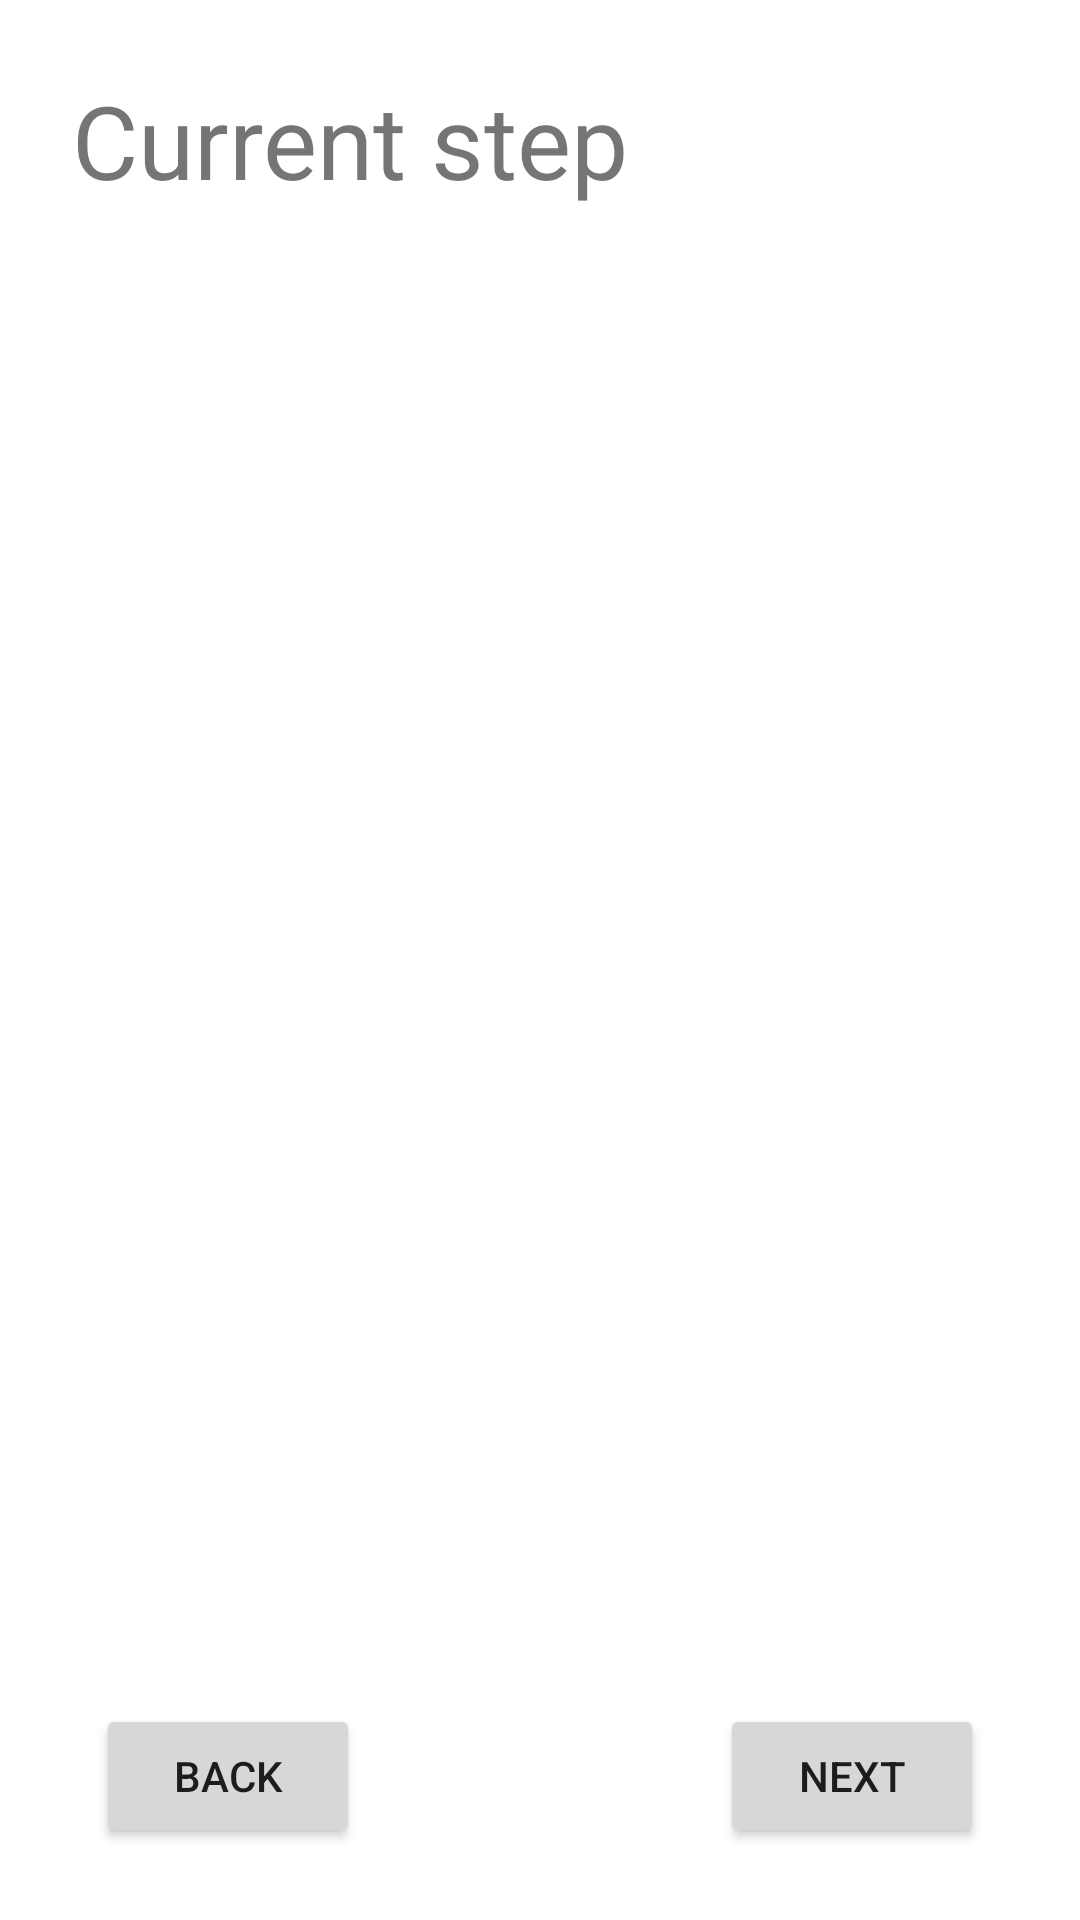

Produce the Android XML layout that renders to this screen, including the resource entries it uses.
<!-- AndroidManifest.xml: application theme Theme.BookOfRecipes -->
<!-- res/layout/steps_fragment.xml -->
<?xml version="1.0" encoding="utf-8"?>
<layout xmlns:android="http://schemas.android.com/apk/res/android"
    xmlns:app="http://schemas.android.com/apk/res-auto"
    xmlns:tools="http://schemas.android.com/tools">

    <androidx.constraintlayout.widget.ConstraintLayout
        android:layout_width="match_parent"
        android:layout_height="match_parent"
        tools:context=".ui.steps.StepsFragment">

        <TextView
            android:id="@+id/titleStep"
            android:layout_width="match_parent"
            android:layout_height="wrap_content"
            android:layout_marginStart="24dp"
            android:layout_marginTop="24dp"
            android:animateLayoutChanges="true"
            android:fontFamily="sans-serif"
            android:text="@string/title_step"
            android:textSize="34sp"
            android:textStyle="normal"
            app:layout_constraintStart_toStartOf="parent"
            app:layout_constraintTop_toTopOf="parent" />

        <ScrollView
            android:layout_width="match_parent"
            android:layout_height="wrap_content"
            app:layout_constraintTop_toBottomOf="@+id/titleStep"
            tools:layout_editor_absoluteX="24dp">

            <TextView
                android:id="@+id/currentStep"
                android:layout_width="wrap_content"
                android:layout_height="wrap_content"
                android:layout_marginStart="32dp"
                android:layout_marginTop="32dp"
                android:layout_marginEnd="16dp"
                android:animateLayoutChanges="true"
                android:fontFamily="sans-serif"
                android:textSize="20sp"
                android:textStyle="normal"
                app:layout_constraintEnd_toEndOf="parent"
                app:layout_constraintStart_toStartOf="parent"
                app:layout_constraintTop_toBottomOf="@+id/titleStep" />
        </ScrollView>

        <Button
            android:id="@+id/prevStepButton"
            android:layout_width="wrap_content"
            android:layout_height="wrap_content"
            android:layout_marginStart="32dp"
            android:text="@string/back_button"
            app:layout_constraintBottom_toBottomOf="parent"
            app:layout_constraintEnd_toStartOf="@+id/nextStepButton"
            app:layout_constraintHorizontal_bias="0.5"
            app:layout_constraintHorizontal_chainStyle="spread_inside"
            app:layout_constraintStart_toStartOf="parent"
            app:layout_constraintTop_toTopOf="@+id/guideline" />

        <androidx.constraintlayout.widget.Guideline
            android:id="@+id/guideline"
            android:layout_width="wrap_content"
            android:layout_height="wrap_content"
            android:orientation="horizontal"
            app:layout_constraintGuide_end="96dp" />

        <Button
            android:id="@+id/nextStepButton"
            android:layout_width="wrap_content"
            android:layout_height="wrap_content"
            android:layout_marginEnd="32dp"
            android:text="@string/next_step"
            app:layout_constraintBottom_toBottomOf="parent"
            app:layout_constraintEnd_toEndOf="parent"
            app:layout_constraintHorizontal_bias="0.5"
            app:layout_constraintStart_toEndOf="@+id/prevStepButton"
            app:layout_constraintTop_toTopOf="@+id/guideline" />
    </androidx.constraintlayout.widget.ConstraintLayout>
</layout>
<!-- resources referenced by this layout -->
<resources>
  <string name="back_button">Back</string>
  <string name="next_step">Next</string>
  <string name="title_step">Current step</string>
  <style name="Theme.BookOfRecipes" parent="Theme.MaterialComponents.DayNight.DarkActionBar">
          
          <item name="colorPrimary">#528c83</item>
          <item name="colorPrimaryVariant">#528c83</item>
          <item name="colorOnPrimary">@color/white</item>
          
          <item name="colorSecondary">#057368</item>
          <item name="colorSecondaryVariant">@color/teal_700</item>
          <item name="colorOnSecondary">#0a1417</item>
          
          <item name="android:statusBarColor" tools:targetApi="l">?attr/colorPrimaryVariant</item>
          
      </style>
  <color name="white">#FFFFFFFF</color>
  <color name="teal_700">#FF018786</color>
</resources>
